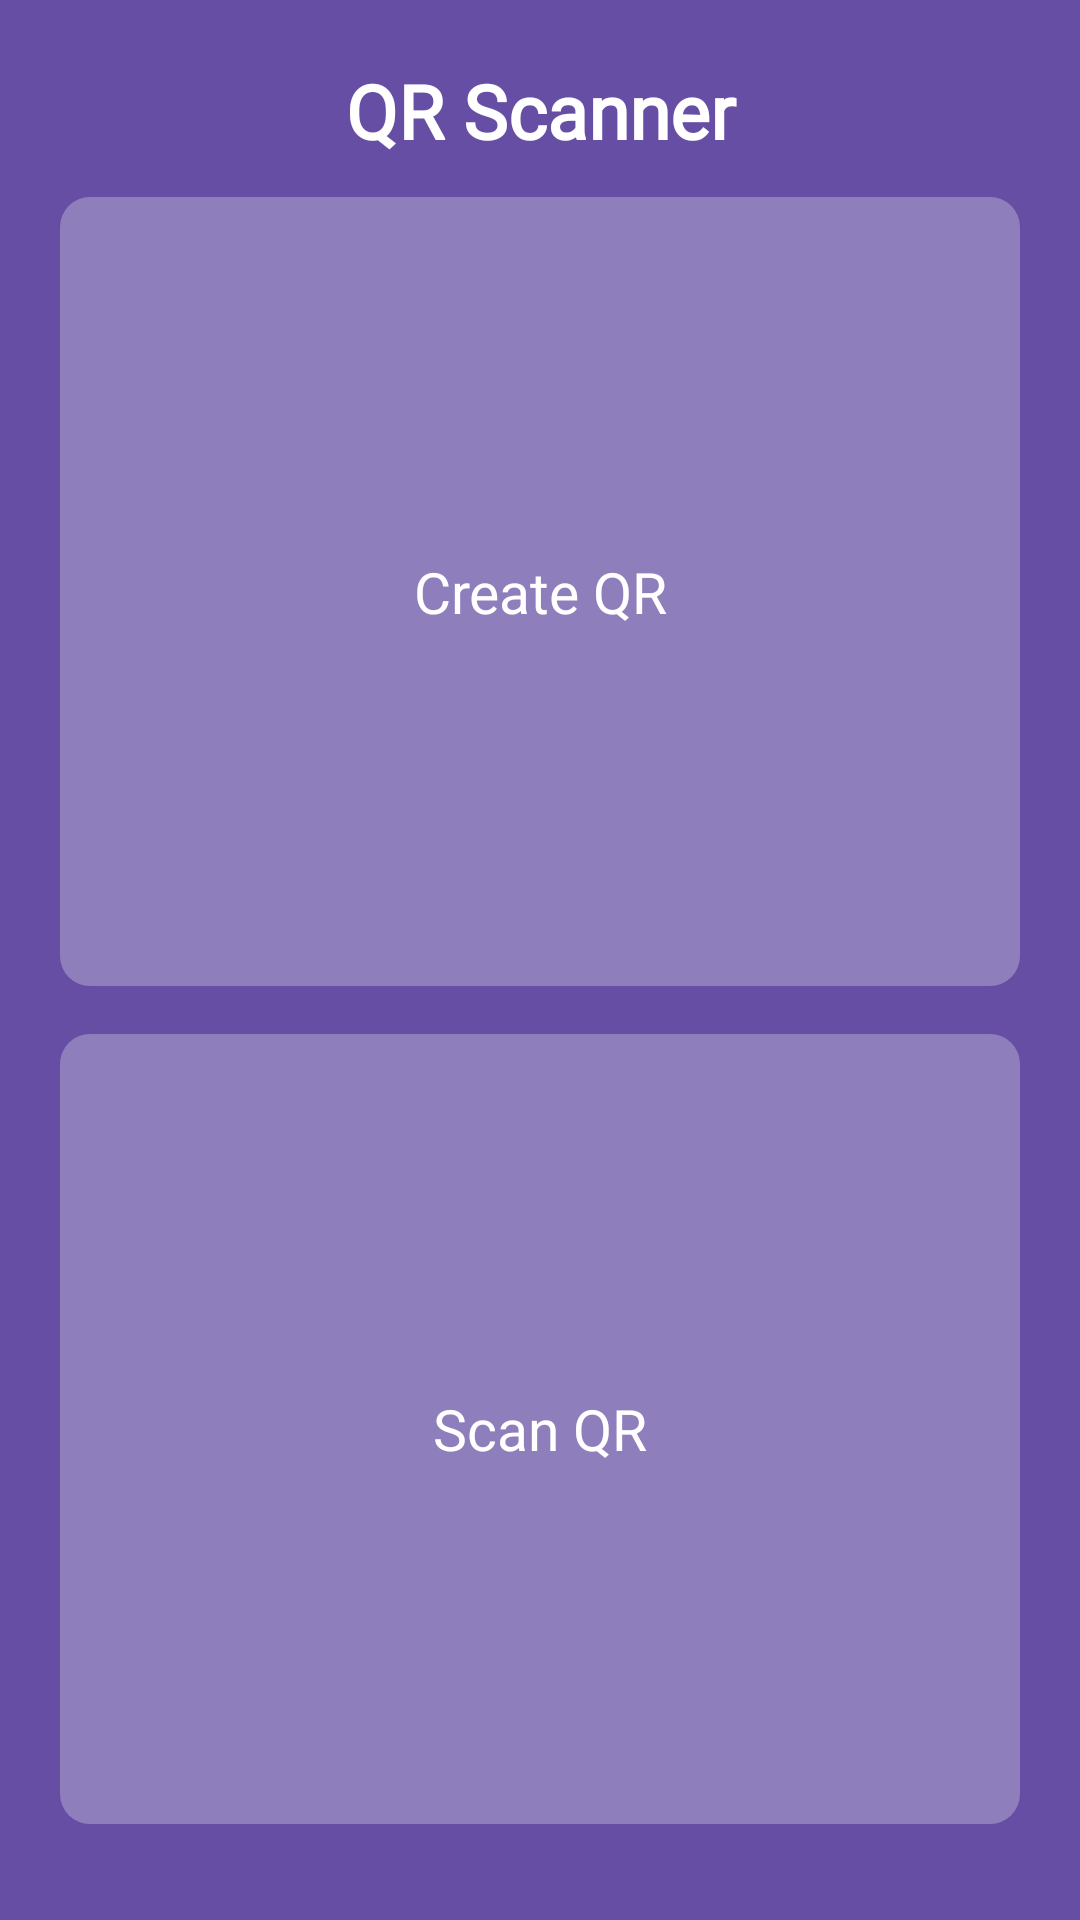

Reconstruct the res/layout file that produces this screen, plus the resources it refers to.
<!-- AndroidManifest.xml: application theme Theme.QR_Generator -->
<!-- res/layout/activity_main.xml -->
<?xml version="1.0" encoding="utf-8"?>
<RelativeLayout xmlns:android="http://schemas.android.com/apk/res/android"
    xmlns:app="http://schemas.android.com/apk/res-auto"
    xmlns:tools="http://schemas.android.com/tools"
    android:layout_width="match_parent"
    android:layout_height="match_parent"
    android:background="#654ea3"
    android:orientation="vertical"
    android:padding="20dp"
    tools:context=".MainActivity">

    <TextView
        android:id="@+id/top_tv"
        android:layout_width="match_parent"
        android:layout_height="wrap_content"
        android:text="QR Scanner"
        android:textSize="25sp"
        android:textColor="@color/white"
        android:fontFamily="@font/dancing_script"
        android:textStyle="bold"
        android:textAlignment="center"/>

    <LinearLayout
        android:layout_width="match_parent"
        android:layout_height="match_parent"
        android:orientation="vertical"
        android:layout_centerInParent="true"
        android:layout_below="@id/top_tv"
        android:layout_marginVertical="12dp">

        <LinearLayout
            android:id="@+id/generate_qr"
            android:layout_width="match_parent"
            android:layout_height="0dp"
            android:layout_weight="1"
            android:background="@drawable/bg"
            android:layout_marginBottom="8dp"
            android:padding="12dp"
            android:gravity="center">

            <TextView
                android:layout_width="wrap_content"
                android:layout_height="wrap_content"
                android:text="Create QR"
                android:textAlignment="center"
                android:textColor="@color/white"
                android:textSize="19sp"/>

        </LinearLayout>

        <LinearLayout
            android:id="@+id/scan_qr"
            android:layout_width="match_parent"
            android:layout_height="0dp"
            android:layout_weight="1"
            android:background="@drawable/bg"
            android:padding="12dp"
            android:layout_marginTop="8dp"
            android:gravity="center">

            <TextView
                android:layout_width="wrap_content"
                android:layout_height="wrap_content"
                android:text="Scan QR"
                android:textAlignment="center"
                android:textColor="@color/white"
                android:textSize="19sp"/>

        </LinearLayout>

    </LinearLayout>

</RelativeLayout>
<!-- resources referenced by this layout -->
<resources>
  <!-- drawable bg (drawable) -->
  <?xml version="1.0" encoding="utf-8"?>
  <shape xmlns:android="http://schemas.android.com/apk/res/android">
      <solid android:color="#45FFFFFF"/>
      <corners android:radius="10dp"/>
  </shape>
  <style name="Theme.QR_Generator" parent="Theme.MaterialComponents.NoActionBar">
          
          <item name="colorPrimary">@color/purple_500</item>
          <item name="colorPrimaryVariant">@color/black</item>
          <item name="colorOnPrimary">@color/white</item>
          
          <item name="colorSecondary">@color/teal_200</item>
          <item name="colorSecondaryVariant">@color/teal_700</item>
          <item name="colorOnSecondary">@color/black</item>
          
          <item name="android:statusBarColor" tools:targetApi="l">?attr/colorPrimaryVariant</item>
          
      </style>
  <!-- not gathered from this repository: default colours our renderer supplied (Android Studio template values) -->
  <color name="purple_500">#FF6200EE</color>
  <color name="teal_200">#FF03DAC5</color>
  <color name="teal_700">#FF018786</color>
  <color name="black">#FF000000</color>
  <color name="white">#FFFFFFFF</color>
</resources>
